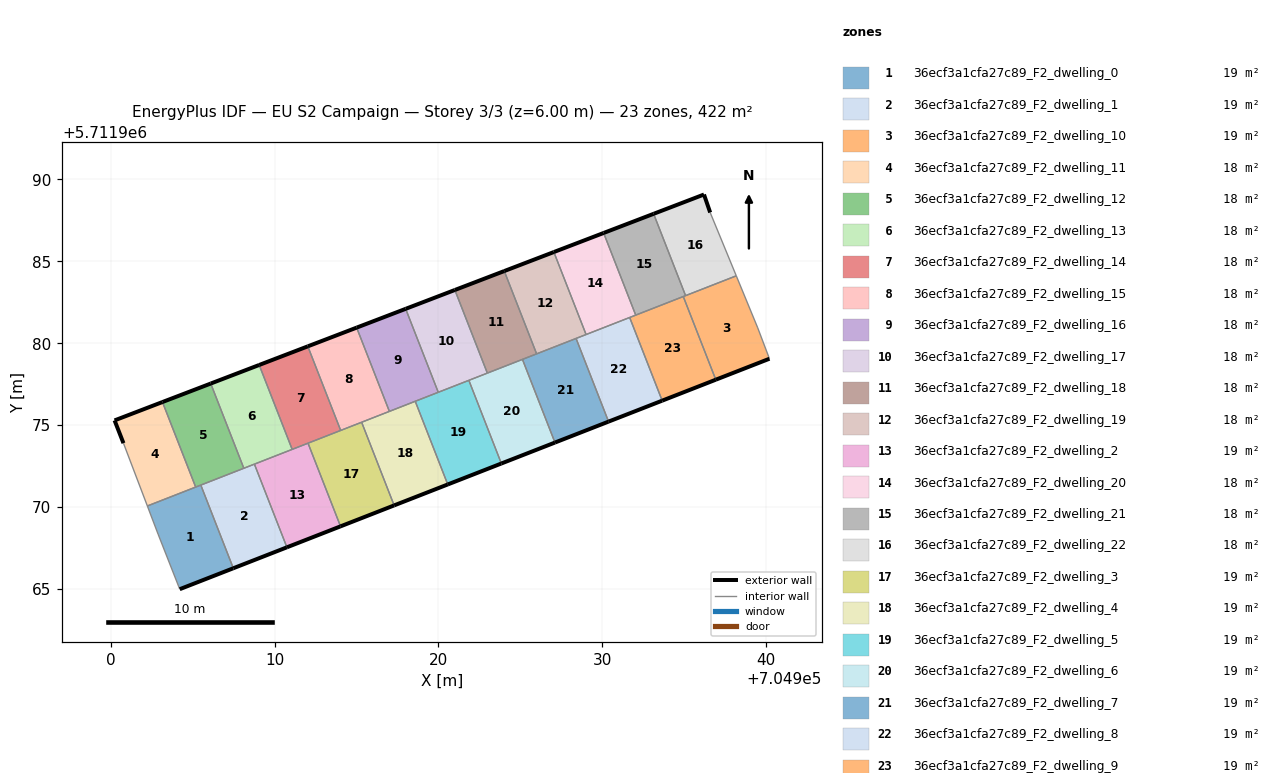
=== STOREY PLAN SPEC (per zone: floor XY polygon, exterior-wall plan segments, windows/doors) ===
zone 1: 36ecf3a1cfa27c89_F2_dwelling_0  (19.2 m²)
  floor: (704907.48, 5711966.26) (704905.50, 5711971.34) (704902.24, 5711970.06) (704902.89, 5711968.34) (704904.21, 5711964.98)
  exterior wall: (704907.48, 5711966.26) – (704904.21, 5711964.98)  [3.5 m]
  interior walls: 5
zone 2: 36ecf3a1cfa27c89_F2_dwelling_1  (19.2 m²)
  floor: (704910.76, 5711967.54) (704908.77, 5711972.62) (704905.50, 5711971.34) (704907.48, 5711966.26)
  exterior wall: (704910.76, 5711967.54) – (704907.48, 5711966.26)  [3.5 m]
  interior walls: 4
zone 3: 36ecf3a1cfa27c89_F2_dwelling_10  (19.2 m²)
  floor: (704940.22, 5711979.05) (704939.51, 5711980.94) (704938.20, 5711984.12) (704934.96, 5711982.85) (704936.95, 5711977.77)
  exterior wall: (704940.22, 5711979.05) – (704936.95, 5711977.77)  [3.5 m]
  interior walls: 5
zone 4: 36ecf3a1cfa27c89_F2_dwelling_11  (17.6 m²)
  floor: (704905.19, 5711971.21) (704903.16, 5711976.41) (704900.23, 5711975.29) (704900.78, 5711973.89) (704902.24, 5711970.06)
  exterior wall: (704900.23, 5711975.29) – (704903.16, 5711976.41)  [3.1 m]
  exterior wall: (704900.78, 5711973.89) – (704900.23, 5711975.29)  [1.5 m]
  interior walls: 3
zone 5: 36ecf3a1cfa27c89_F2_dwelling_12  (17.6 m²)
  floor: (704908.13, 5711972.36) (704906.10, 5711977.54) (704903.16, 5711976.41) (704905.19, 5711971.21)
  exterior wall: (704903.16, 5711976.41) – (704906.10, 5711977.54)  [3.2 m]
  interior walls: 4
zone 6: 36ecf3a1cfa27c89_F2_dwelling_13  (17.6 m²)
  floor: (704911.08, 5711973.52) (704909.06, 5711978.67) (704906.10, 5711977.54) (704908.13, 5711972.36)
  exterior wall: (704906.10, 5711977.54) – (704909.06, 5711978.67)  [3.2 m]
  interior walls: 4
zone 7: 36ecf3a1cfa27c89_F2_dwelling_14  (17.6 m²)
  floor: (704914.04, 5711974.67) (704912.03, 5711979.81) (704909.06, 5711978.67) (704911.08, 5711973.52)
  exterior wall: (704909.06, 5711978.67) – (704912.03, 5711979.81)  [3.2 m]
  interior walls: 4
zone 8: 36ecf3a1cfa27c89_F2_dwelling_15  (17.6 m²)
  floor: (704917.01, 5711975.84) (704915.02, 5711980.95) (704912.03, 5711979.81) (704914.04, 5711974.67)
  exterior wall: (704912.03, 5711979.81) – (704915.02, 5711980.95)  [3.2 m]
  interior walls: 4
zone 9: 36ecf3a1cfa27c89_F2_dwelling_16  (17.6 m²)
  floor: (704920.00, 5711977.00) (704918.01, 5711982.10) (704915.02, 5711980.95) (704917.01, 5711975.84)
  exterior wall: (704915.02, 5711980.95) – (704918.01, 5711982.10)  [3.2 m]
  interior walls: 4
zone 10: 36ecf3a1cfa27c89_F2_dwelling_17  (17.6 m²)
  floor: (704923.00, 5711978.17) (704921.01, 5711983.25) (704918.01, 5711982.10) (704920.00, 5711977.00)
  exterior wall: (704918.01, 5711982.10) – (704921.01, 5711983.25)  [3.2 m]
  interior walls: 4
zone 11: 36ecf3a1cfa27c89_F2_dwelling_18  (17.6 m²)
  floor: (704926.01, 5711979.35) (704924.03, 5711984.41) (704921.01, 5711983.25) (704923.00, 5711978.17)
  exterior wall: (704921.01, 5711983.25) – (704924.03, 5711984.41)  [3.2 m]
  interior walls: 4
zone 12: 36ecf3a1cfa27c89_F2_dwelling_19  (17.6 m²)
  floor: (704929.03, 5711980.53) (704927.06, 5711985.57) (704924.03, 5711984.41) (704926.01, 5711979.35)
  exterior wall: (704924.03, 5711984.41) – (704927.06, 5711985.57)  [3.2 m]
  interior walls: 4
zone 13: 36ecf3a1cfa27c89_F2_dwelling_2  (19.2 m²)
  floor: (704914.03, 5711968.82) (704912.05, 5711973.89) (704908.77, 5711972.62) (704910.76, 5711967.54)
  exterior wall: (704914.03, 5711968.82) – (704910.76, 5711967.54)  [3.5 m]
  interior walls: 4
zone 14: 36ecf3a1cfa27c89_F2_dwelling_20  (17.6 m²)
  floor: (704932.06, 5711981.71) (704930.10, 5711986.73) (704927.06, 5711985.57) (704929.03, 5711980.53)
  exterior wall: (704927.06, 5711985.57) – (704930.10, 5711986.73)  [3.3 m]
  interior walls: 4
zone 15: 36ecf3a1cfa27c89_F2_dwelling_21  (17.6 m²)
  floor: (704935.10, 5711982.91) (704933.15, 5711987.90) (704930.10, 5711986.73) (704932.06, 5711981.71)
  exterior wall: (704930.10, 5711986.73) – (704933.15, 5711987.90)  [3.3 m]
  interior walls: 4
zone 16: 36ecf3a1cfa27c89_F2_dwelling_22  (17.6 m²)
  floor: (704938.20, 5711984.12) (704936.60, 5711987.98) (704936.22, 5711989.08) (704933.15, 5711987.90) (704935.10, 5711982.91)
  exterior wall: (704933.15, 5711987.90) – (704936.22, 5711989.08)  [3.3 m]
  exterior wall: (704936.22, 5711989.08) – (704936.60, 5711987.98)  [1.2 m]
  interior walls: 3
zone 17: 36ecf3a1cfa27c89_F2_dwelling_3  (19.2 m²)
  floor: (704917.30, 5711970.10) (704915.32, 5711975.17) (704912.05, 5711973.89) (704914.03, 5711968.82)
  exterior wall: (704917.30, 5711970.10) – (704914.03, 5711968.82)  [3.5 m]
  interior walls: 4
zone 18: 36ecf3a1cfa27c89_F2_dwelling_4  (19.2 m²)
  floor: (704920.58, 5711971.38) (704918.59, 5711976.45) (704915.32, 5711975.17) (704917.30, 5711970.10)
  exterior wall: (704920.58, 5711971.38) – (704917.30, 5711970.10)  [3.5 m]
  interior walls: 4
zone 19: 36ecf3a1cfa27c89_F2_dwelling_5  (19.2 m²)
  floor: (704923.85, 5711972.66) (704921.87, 5711977.73) (704918.59, 5711976.45) (704920.58, 5711971.38)
  exterior wall: (704923.85, 5711972.66) – (704920.58, 5711971.38)  [3.5 m]
  interior walls: 4
zone 20: 36ecf3a1cfa27c89_F2_dwelling_6  (19.2 m²)
  floor: (704927.12, 5711973.93) (704925.14, 5711979.01) (704921.87, 5711977.73) (704923.85, 5711972.66)
  exterior wall: (704927.12, 5711973.93) – (704923.85, 5711972.66)  [3.5 m]
  interior walls: 4
zone 21: 36ecf3a1cfa27c89_F2_dwelling_7  (19.2 m²)
  floor: (704930.40, 5711975.21) (704928.41, 5711980.29) (704925.14, 5711979.01) (704927.12, 5711973.93)
  exterior wall: (704930.40, 5711975.21) – (704927.12, 5711973.93)  [3.5 m]
  interior walls: 4
zone 22: 36ecf3a1cfa27c89_F2_dwelling_8  (19.2 m²)
  floor: (704933.67, 5711976.49) (704931.69, 5711981.57) (704928.41, 5711980.29) (704930.40, 5711975.21)
  exterior wall: (704933.67, 5711976.49) – (704930.40, 5711975.21)  [3.5 m]
  interior walls: 4
zone 23: 36ecf3a1cfa27c89_F2_dwelling_9  (19.2 m²)
  floor: (704936.95, 5711977.77) (704934.96, 5711982.85) (704931.69, 5711981.57) (704933.67, 5711976.49)
  exterior wall: (704936.95, 5711977.77) – (704933.67, 5711976.49)  [3.5 m]
  interior walls: 4

=== DERIVED (storey summary) ===
Building: EU S2 Campaign
Storey: 3 of 3  (floor level z = 6.00 m)
Storey gross floor area: 421.6 m²
Zones on this storey: 23
  - 36ecf3a1cfa27c89_F2_dwelling_0: floor 19.2 m²; exterior wall 3.5 m (10.5 m²); WWR 0.0%
  - 36ecf3a1cfa27c89_F2_dwelling_1: floor 19.2 m²; exterior wall 3.5 m (10.5 m²); WWR 0.0%
  - 36ecf3a1cfa27c89_F2_dwelling_10: floor 19.2 m²; exterior wall 3.5 m (10.6 m²); WWR 0.0%
  - 36ecf3a1cfa27c89_F2_dwelling_11: floor 17.6 m²; exterior wall 4.6 m (13.9 m²); WWR 0.0%
  - 36ecf3a1cfa27c89_F2_dwelling_12: floor 17.6 m²; exterior wall 3.2 m (9.5 m²); WWR 0.0%
  - 36ecf3a1cfa27c89_F2_dwelling_13: floor 17.6 m²; exterior wall 3.2 m (9.5 m²); WWR 0.0%
  - 36ecf3a1cfa27c89_F2_dwelling_14: floor 17.6 m²; exterior wall 3.2 m (9.5 m²); WWR 0.0%
  - 36ecf3a1cfa27c89_F2_dwelling_15: floor 17.6 m²; exterior wall 3.2 m (9.6 m²); WWR 0.0%
  - 36ecf3a1cfa27c89_F2_dwelling_16: floor 17.6 m²; exterior wall 3.2 m (9.6 m²); WWR 0.0%
  - 36ecf3a1cfa27c89_F2_dwelling_17: floor 17.6 m²; exterior wall 3.2 m (9.7 m²); WWR 0.0%
  - 36ecf3a1cfa27c89_F2_dwelling_18: floor 17.6 m²; exterior wall 3.2 m (9.7 m²); WWR 0.0%
  - 36ecf3a1cfa27c89_F2_dwelling_19: floor 17.6 m²; exterior wall 3.2 m (9.7 m²); WWR 0.0%
  - 36ecf3a1cfa27c89_F2_dwelling_2: floor 19.2 m²; exterior wall 3.5 m (10.5 m²); WWR 0.0%
  - 36ecf3a1cfa27c89_F2_dwelling_20: floor 17.6 m²; exterior wall 3.3 m (9.8 m²); WWR 0.0%
  - 36ecf3a1cfa27c89_F2_dwelling_21: floor 17.6 m²; exterior wall 3.3 m (9.8 m²); WWR 0.0%
  - 36ecf3a1cfa27c89_F2_dwelling_22: floor 17.6 m²; exterior wall 4.5 m (13.4 m²); WWR 0.0%
  - 36ecf3a1cfa27c89_F2_dwelling_3: floor 19.2 m²; exterior wall 3.5 m (10.5 m²); WWR 0.0%
  - 36ecf3a1cfa27c89_F2_dwelling_4: floor 19.2 m²; exterior wall 3.5 m (10.5 m²); WWR 0.0%
  - 36ecf3a1cfa27c89_F2_dwelling_5: floor 19.2 m²; exterior wall 3.5 m (10.5 m²); WWR 0.0%
  - 36ecf3a1cfa27c89_F2_dwelling_6: floor 19.2 m²; exterior wall 3.5 m (10.5 m²); WWR 0.0%
  - 36ecf3a1cfa27c89_F2_dwelling_7: floor 19.2 m²; exterior wall 3.5 m (10.5 m²); WWR 0.0%
  - 36ecf3a1cfa27c89_F2_dwelling_8: floor 19.2 m²; exterior wall 3.5 m (10.5 m²); WWR 0.0%
  - 36ecf3a1cfa27c89_F2_dwelling_9: floor 19.2 m²; exterior wall 3.5 m (10.5 m²); WWR 0.0%
Zone adjacency (shared interzone walls):
  - 36ecf3a1cfa27c89_F2_dwelling_0 ↔ 36ecf3a1cfa27c89_F2_dwelling_1
  - 36ecf3a1cfa27c89_F2_dwelling_0 ↔ 36ecf3a1cfa27c89_F2_dwelling_11
  - 36ecf3a1cfa27c89_F2_dwelling_0 ↔ 36ecf3a1cfa27c89_F2_dwelling_12
  - 36ecf3a1cfa27c89_F2_dwelling_1 ↔ 36ecf3a1cfa27c89_F2_dwelling_12
  - 36ecf3a1cfa27c89_F2_dwelling_1 ↔ 36ecf3a1cfa27c89_F2_dwelling_13
  - 36ecf3a1cfa27c89_F2_dwelling_1 ↔ 36ecf3a1cfa27c89_F2_dwelling_2
  - 36ecf3a1cfa27c89_F2_dwelling_10 ↔ 36ecf3a1cfa27c89_F2_dwelling_21
  - 36ecf3a1cfa27c89_F2_dwelling_10 ↔ 36ecf3a1cfa27c89_F2_dwelling_22
  - 36ecf3a1cfa27c89_F2_dwelling_10 ↔ 36ecf3a1cfa27c89_F2_dwelling_9
  - 36ecf3a1cfa27c89_F2_dwelling_11 ↔ 36ecf3a1cfa27c89_F2_dwelling_12
  - 36ecf3a1cfa27c89_F2_dwelling_12 ↔ 36ecf3a1cfa27c89_F2_dwelling_13
  - 36ecf3a1cfa27c89_F2_dwelling_13 ↔ 36ecf3a1cfa27c89_F2_dwelling_14
  - 36ecf3a1cfa27c89_F2_dwelling_13 ↔ 36ecf3a1cfa27c89_F2_dwelling_2
  - 36ecf3a1cfa27c89_F2_dwelling_14 ↔ 36ecf3a1cfa27c89_F2_dwelling_15
  - 36ecf3a1cfa27c89_F2_dwelling_14 ↔ 36ecf3a1cfa27c89_F2_dwelling_2
  - 36ecf3a1cfa27c89_F2_dwelling_14 ↔ 36ecf3a1cfa27c89_F2_dwelling_3
  - 36ecf3a1cfa27c89_F2_dwelling_15 ↔ 36ecf3a1cfa27c89_F2_dwelling_16
  - 36ecf3a1cfa27c89_F2_dwelling_15 ↔ 36ecf3a1cfa27c89_F2_dwelling_3
  - 36ecf3a1cfa27c89_F2_dwelling_15 ↔ 36ecf3a1cfa27c89_F2_dwelling_4
  - 36ecf3a1cfa27c89_F2_dwelling_16 ↔ 36ecf3a1cfa27c89_F2_dwelling_17
  - 36ecf3a1cfa27c89_F2_dwelling_16 ↔ 36ecf3a1cfa27c89_F2_dwelling_4
  - 36ecf3a1cfa27c89_F2_dwelling_16 ↔ 36ecf3a1cfa27c89_F2_dwelling_5
  - 36ecf3a1cfa27c89_F2_dwelling_17 ↔ 36ecf3a1cfa27c89_F2_dwelling_18
  - 36ecf3a1cfa27c89_F2_dwelling_17 ↔ 36ecf3a1cfa27c89_F2_dwelling_5
  - 36ecf3a1cfa27c89_F2_dwelling_17 ↔ 36ecf3a1cfa27c89_F2_dwelling_6
  - 36ecf3a1cfa27c89_F2_dwelling_18 ↔ 36ecf3a1cfa27c89_F2_dwelling_19
  - 36ecf3a1cfa27c89_F2_dwelling_18 ↔ 36ecf3a1cfa27c89_F2_dwelling_6
  - 36ecf3a1cfa27c89_F2_dwelling_18 ↔ 36ecf3a1cfa27c89_F2_dwelling_7
  - 36ecf3a1cfa27c89_F2_dwelling_19 ↔ 36ecf3a1cfa27c89_F2_dwelling_20
  - 36ecf3a1cfa27c89_F2_dwelling_19 ↔ 36ecf3a1cfa27c89_F2_dwelling_7
  - 36ecf3a1cfa27c89_F2_dwelling_19 ↔ 36ecf3a1cfa27c89_F2_dwelling_8
  - 36ecf3a1cfa27c89_F2_dwelling_2 ↔ 36ecf3a1cfa27c89_F2_dwelling_3
  - 36ecf3a1cfa27c89_F2_dwelling_20 ↔ 36ecf3a1cfa27c89_F2_dwelling_21
  - 36ecf3a1cfa27c89_F2_dwelling_20 ↔ 36ecf3a1cfa27c89_F2_dwelling_8
  - 36ecf3a1cfa27c89_F2_dwelling_20 ↔ 36ecf3a1cfa27c89_F2_dwelling_9
  - 36ecf3a1cfa27c89_F2_dwelling_21 ↔ 36ecf3a1cfa27c89_F2_dwelling_22
  - 36ecf3a1cfa27c89_F2_dwelling_21 ↔ 36ecf3a1cfa27c89_F2_dwelling_9
  - 36ecf3a1cfa27c89_F2_dwelling_3 ↔ 36ecf3a1cfa27c89_F2_dwelling_4
  - 36ecf3a1cfa27c89_F2_dwelling_4 ↔ 36ecf3a1cfa27c89_F2_dwelling_5
  - 36ecf3a1cfa27c89_F2_dwelling_5 ↔ 36ecf3a1cfa27c89_F2_dwelling_6
  - 36ecf3a1cfa27c89_F2_dwelling_6 ↔ 36ecf3a1cfa27c89_F2_dwelling_7
  - 36ecf3a1cfa27c89_F2_dwelling_7 ↔ 36ecf3a1cfa27c89_F2_dwelling_8
  - 36ecf3a1cfa27c89_F2_dwelling_8 ↔ 36ecf3a1cfa27c89_F2_dwelling_9